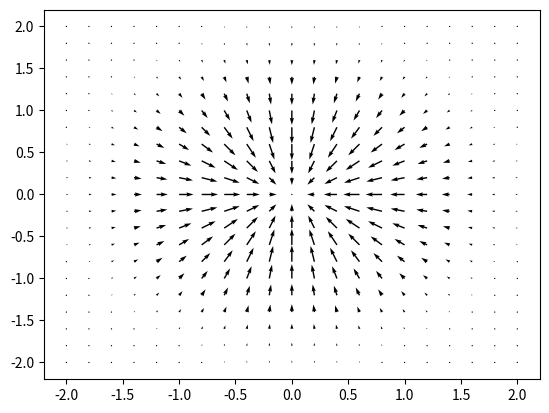

The matplotlib source for this figure:
import numpy as np, matplotlib.pyplot as plt
coords = np.linspace(-2, 2, 101)
X, Y = np.meshgrid(coords[::5], coords[::5]) # Coarse grid for vector field
R = np.sqrt(X**2 + Y**2)
Z = np.exp(-R**2)

ds = coords[5] - coords[0] # Coarse grid spacing
dX, dY = np.gradient(Z, ds) # Calculate gradient.

plt.quiver(X, Y, dX.transpose(), dY.transpose(), scale=25, cmap='hot')
plt.show()